Run: headless pygame with SDL's dummy video driver; simulated clock (each Clock.tick advances the game by its frame time, no real sleeping); random seed 0; keys injected as events and as key.get_pressed() state; no mouse input.
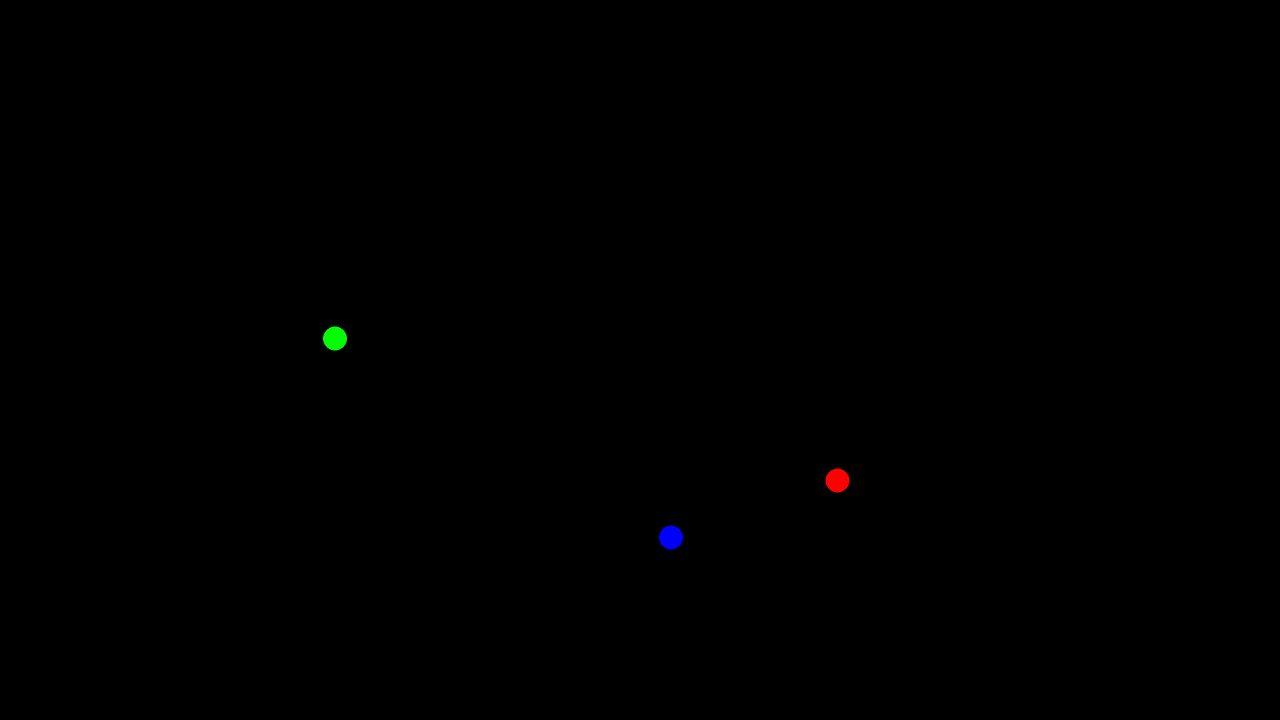
Frame 1 of 4 · flips 1–60 · no input
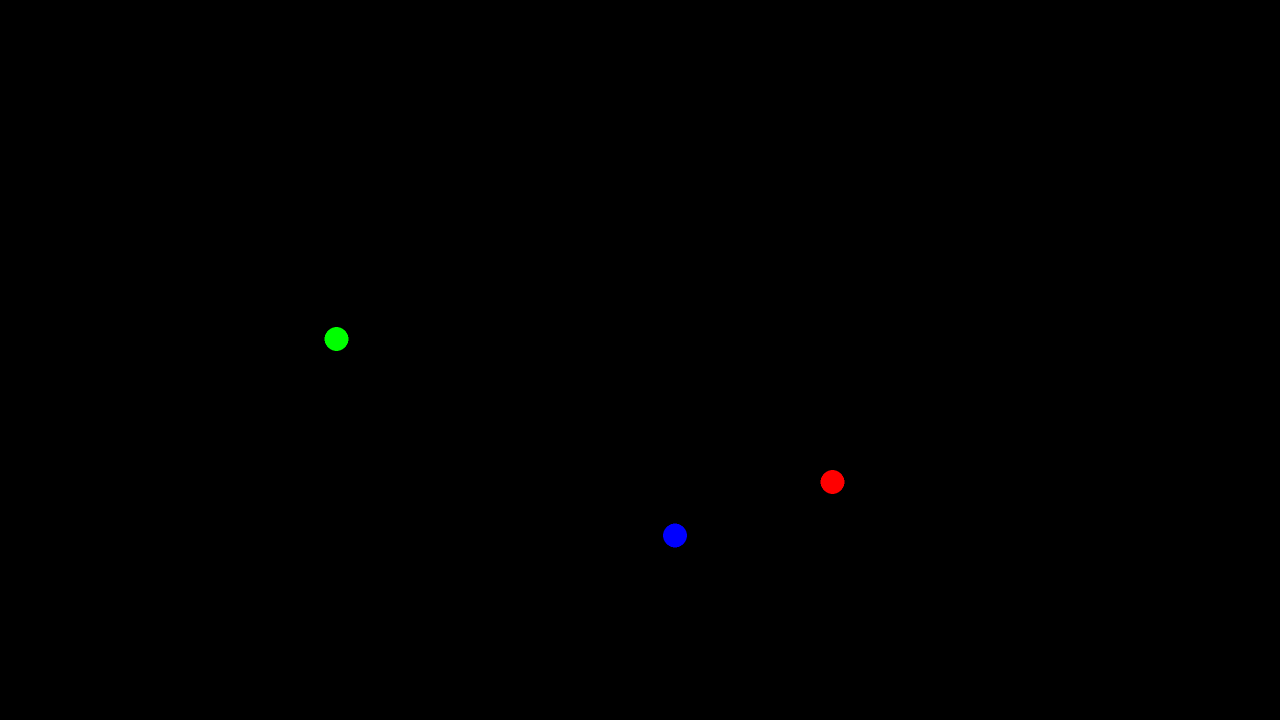
Frame 2 of 4 · flips 61–180 · tapped SPACE, RETURN · held RIGHT (→), D
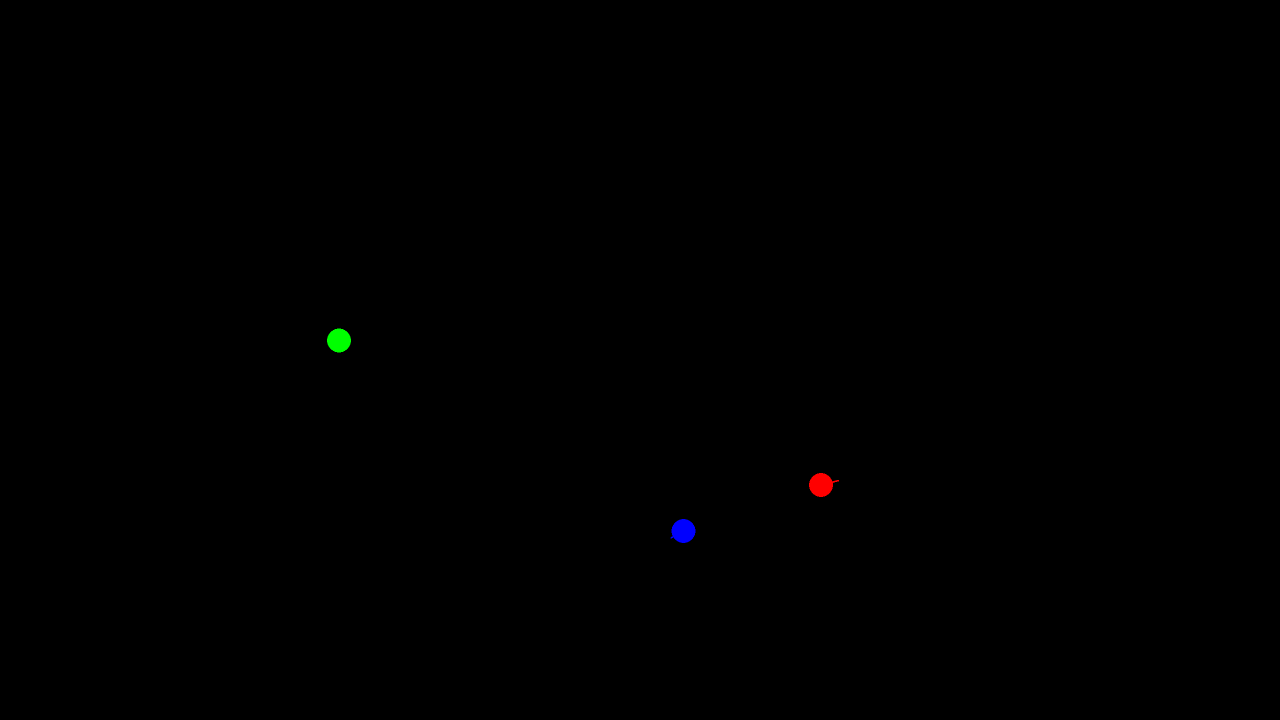
Frame 3 of 4 · flips 181–300 · held DOWN (↓), S
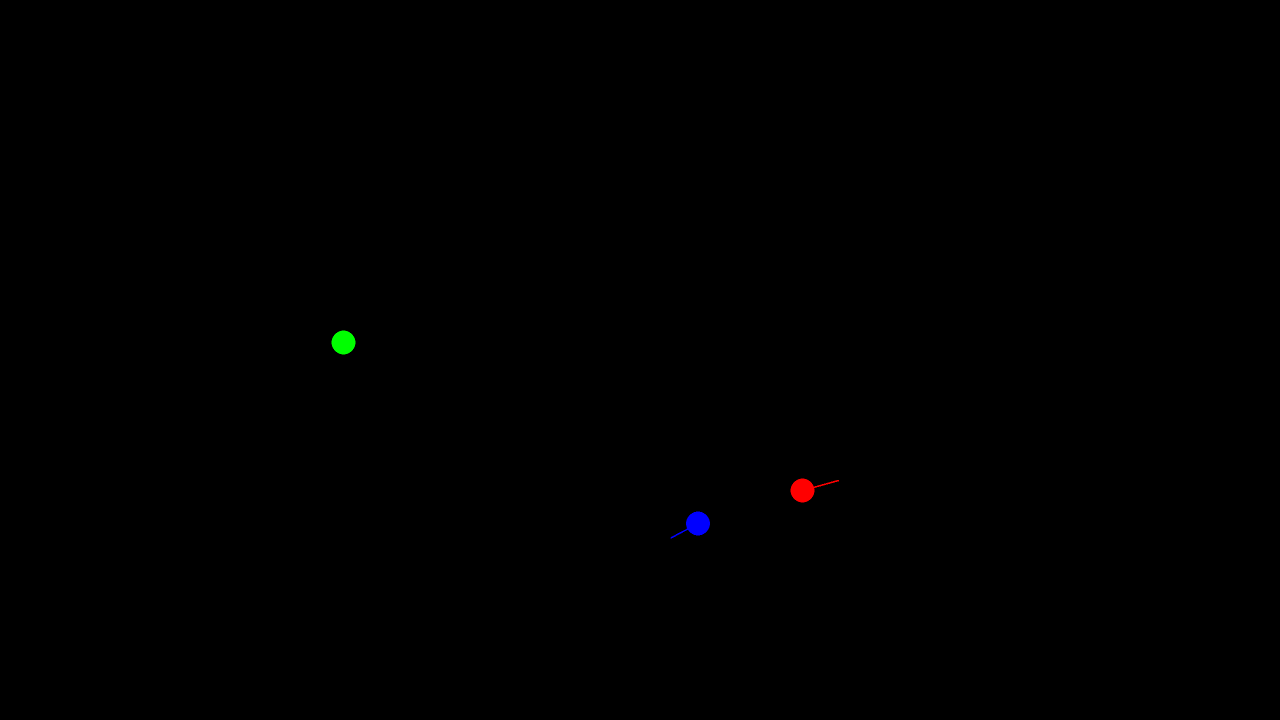
Frame 4 of 4 · flips 301–420 · held LEFT (←), A, UP (↑), W

The pygame program that drew these frames:

import pygame
import random
import math

pygame.init()

SCALE_FACTOR = 2
RES_WIDTH, RES_HEIGHT = 1280 * SCALE_FACTOR, 720 * SCALE_FACTOR
screen = pygame.display.set_mode((1280, 720))
render_surface = pygame.Surface((RES_WIDTH, RES_HEIGHT))

clock = pygame.time.Clock()
running = True
G = 6.67430 * 10 ** -11
MIN_DISTANCE = 50


class Body:
    def __init__(self, position, velocity, mass, color, radius=12):
        self.position = pygame.Vector2(position)
        self.velocity = pygame.Vector2(velocity)
        self.mass = mass
        self.color = color
        self.radius = radius
        self.previous_position = self.position.copy()

    def update_position(self, dt):
        self.previous_position = self.position.copy()
        self.position += self.velocity * dt

    def apply_force(self, force, dt):
        acceleration = force / self.mass
        self.velocity += acceleration * dt


def calculate_force(body1, body2):
    direction = body2.position - body1.position
    distance = direction.length()
    if distance > MIN_DISTANCE:
        direction = direction.normalize()
        force_magnitude = G * body1.mass * body2.mass / (distance ** 2)
        return direction * force_magnitude
    return pygame.Vector2(0, 0)


def initialize_random_bodies(num_bodies, screen_width, screen_height, mass_range, velocity_range):
    colors = ["red", "blue", "green", "yellow",
              "purple", "orange", "cyan", "pink"]
    bodies = []
    for i in range(num_bodies):
        position = (
            random.randint(100, screen_width - 100),
            random.randint(100, screen_height - 100)
        )
        velocity = (
            random.uniform(*velocity_range),
            random.uniform(*velocity_range)
        )
        mass = random.uniform(*mass_range)
        color = colors[i % len(colors)]
        bodies.append(
            Body(position=position, velocity=velocity, mass=mass, color=color))
    return bodies


def main():
    global running
    num_bodies = 3
    mass_range = (10**17.5, 10**17.5)
    velocity_range = (-0.05, 0.05)
    bodies = initialize_random_bodies(
        num_bodies, RES_WIDTH, RES_HEIGHT, mass_range, velocity_range)

    trail_surface = pygame.Surface((RES_WIDTH, RES_HEIGHT), pygame.SRCALPHA)

    while running:
        for event in pygame.event.get():
            if event.type == pygame.QUIT:
                running = False

        render_surface.fill((0, 0, 0))

        forces = [pygame.Vector2(0, 0) for _ in bodies]

        for i, body1 in enumerate(bodies):
            for j, body2 in enumerate(bodies):
                if i != j:
                    forces[i] += calculate_force(body1, body2)

        dt = clock.tick(360) / 1000

        for body in bodies:
            body.apply_force(forces[bodies.index(body)], dt)
            body.update_position(dt)

            pygame.draw.line(
                trail_surface,
                body.color,
                (int(body.previous_position.x), int(body.previous_position.y)),
                (int(body.position.x), int(body.position.y)),
                3
            )

        render_surface.blit(trail_surface, (0, 0))

        for body in bodies:
            pygame.draw.circle(render_surface, body.color, (int(
                body.position.x), int(body.position.y)), body.radius * SCALE_FACTOR)

        scaled_surface = pygame.transform.smoothscale(
            render_surface, screen.get_size())
        screen.blit(scaled_surface, (0, 0))

        pygame.display.flip()

    pygame.quit()


if __name__ == "__main__":
    main()
